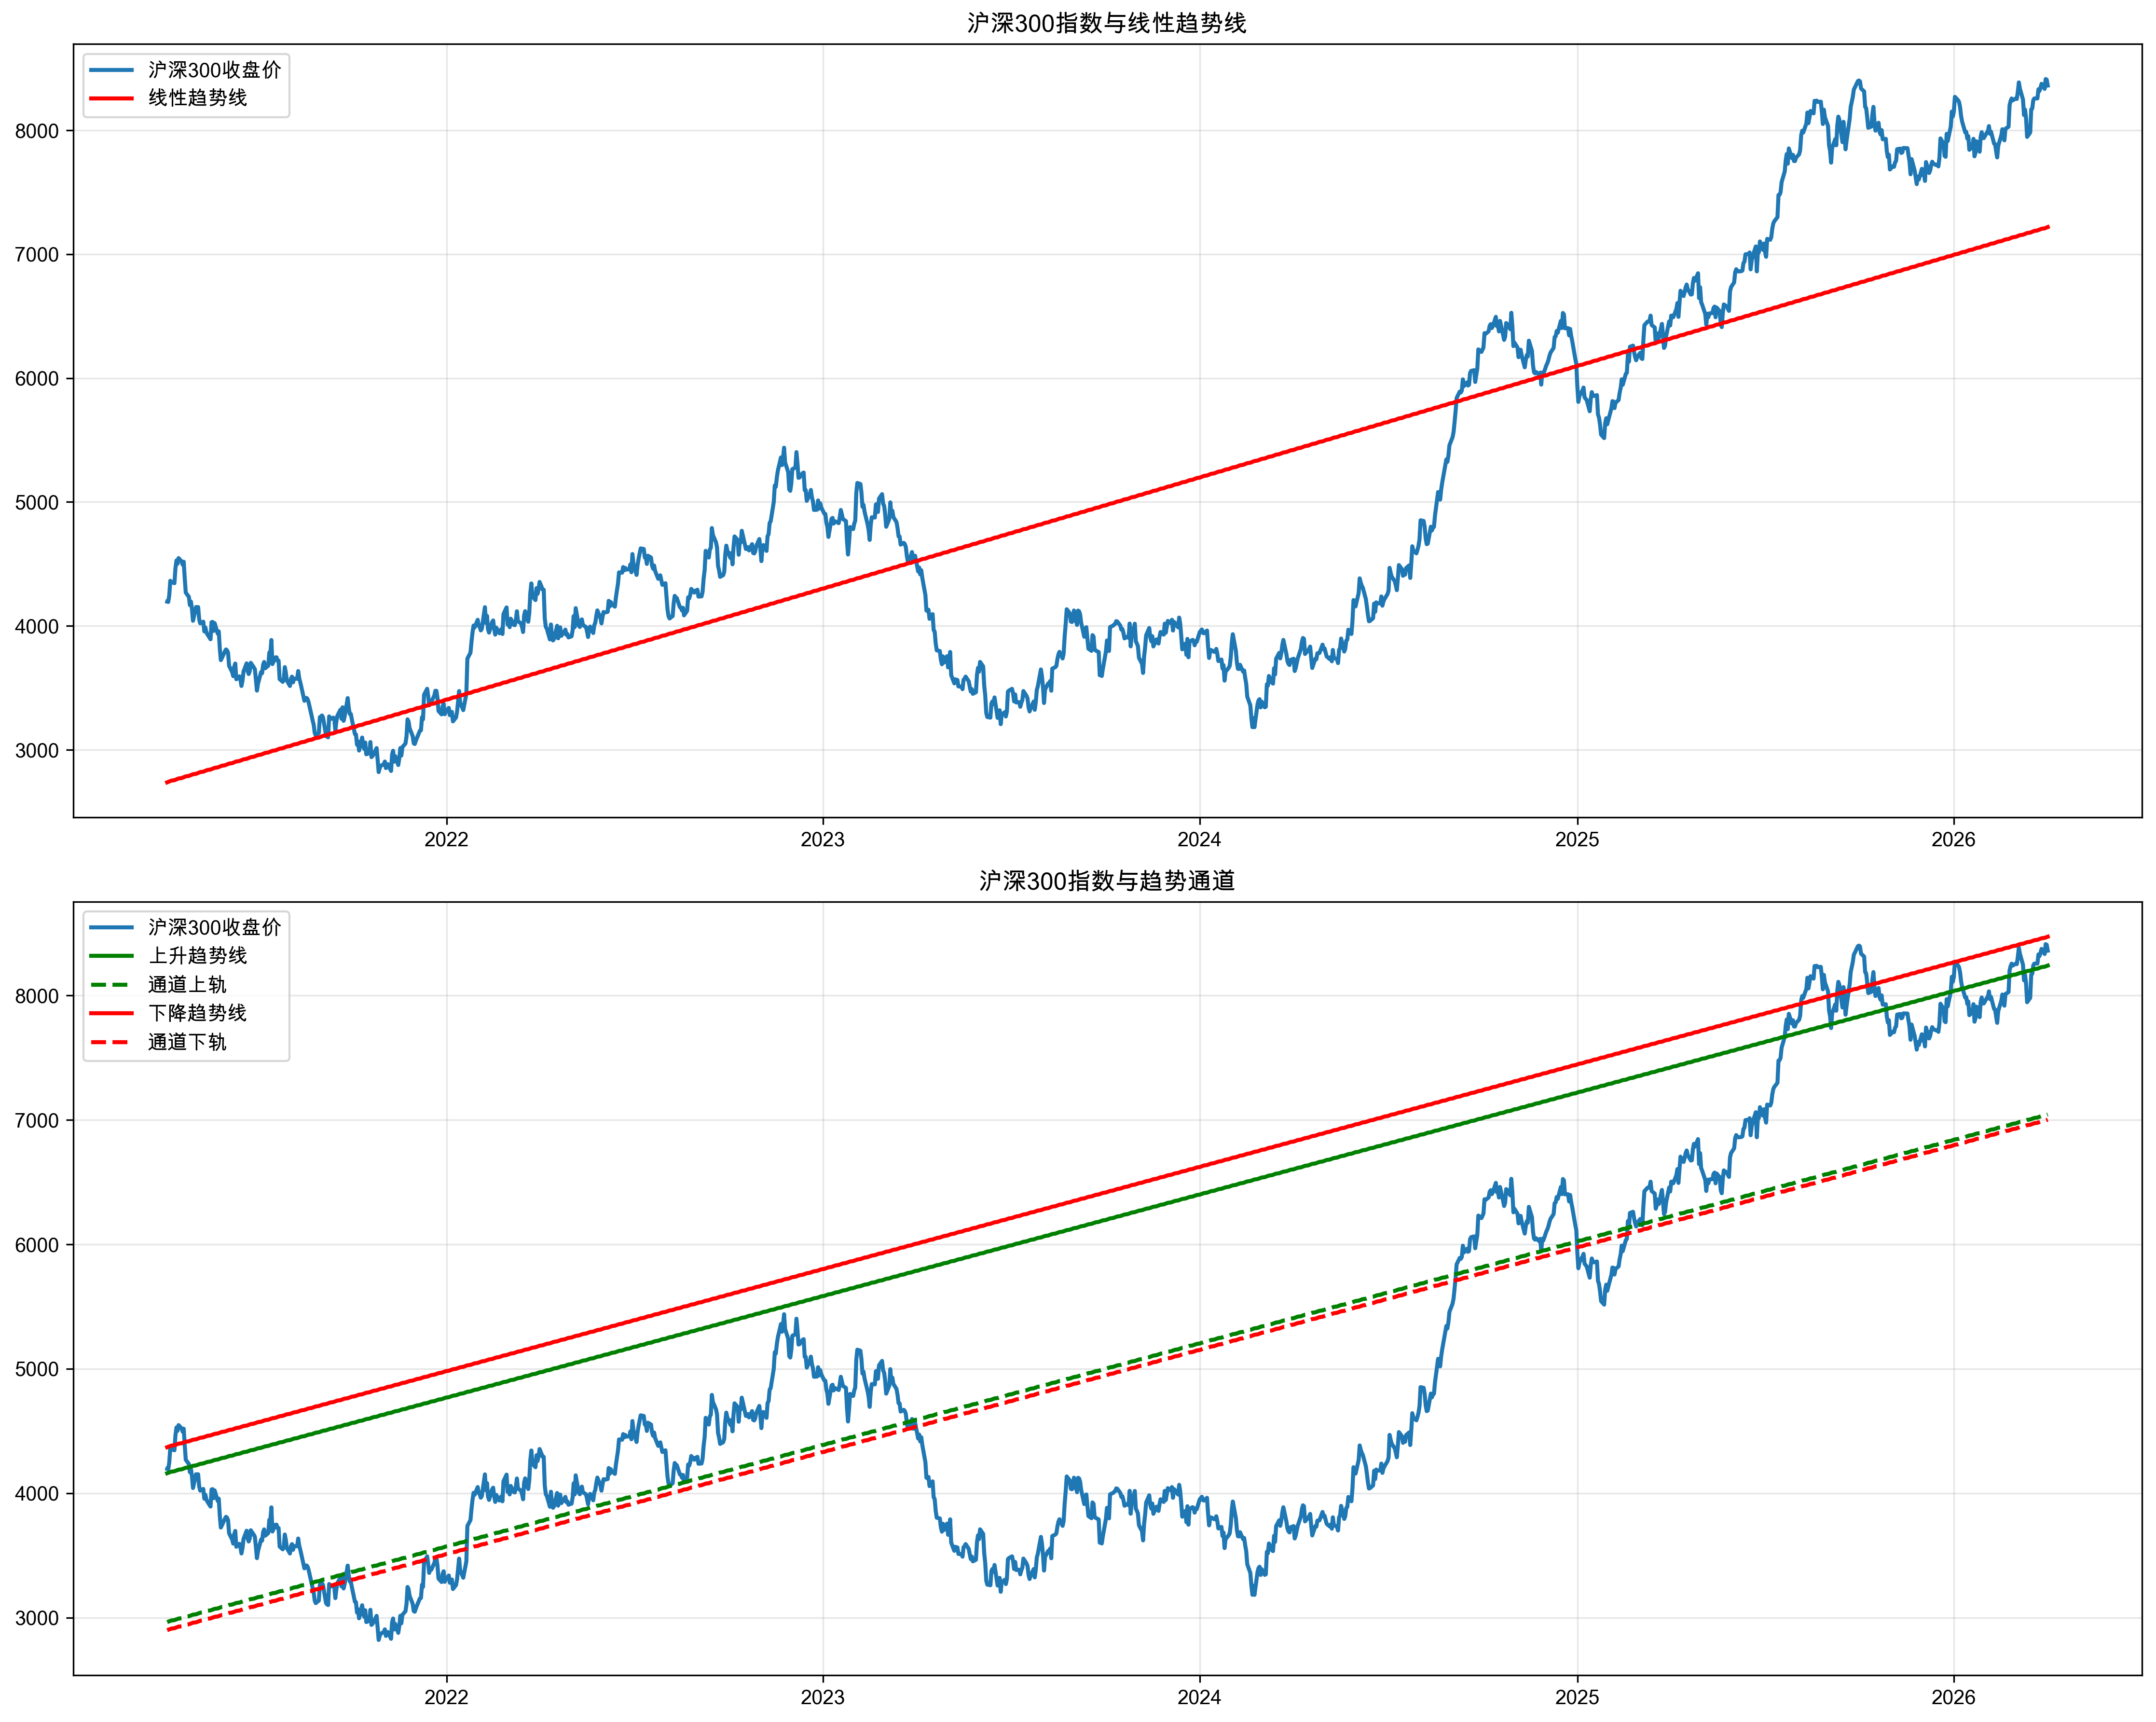

Generate this figure with Python:
import pandas as pd
import numpy as np
import matplotlib.pyplot as plt
import os

# 设置中文字体
plt.rcParams['font.sans-serif'] = ['SimHei', 'Arial Unicode MS', 'DejaVu Sans']
plt.rcParams['axes.unicode_minus'] = False

class TrendlineAnalysis:
    """基于沪深300的趋势线分析"""
    
    def __init__(self):
        self.output_dir = "/Users/quickyang/Documents/workspace/develop/mycode/quant/sharecode/aklean/tech-factor/trendline"
        os.makedirs(self.output_dir, exist_ok=True)
    
    def generate_hs300_data(self):
        """生成模拟的沪深300数据（近5年）"""
        np.random.seed(42)
        
        end_date = pd.Timestamp('2026-04-02')
        start_date = end_date - pd.Timedelta(days=5*365)
        dates = pd.date_range(start=start_date, end=end_date, freq='B')
        
        # 基础价格趋势
        base_price = 4000
        trend = np.linspace(0, 0.15, len(dates))  # 5年15%的基础涨幅
        
        # 添加季节性和周期性波动
        seasonal = 0.06 * np.sin(np.linspace(0, 12*np.pi, len(dates)))
        cyclic = 0.04 * np.cos(np.linspace(0, 6*np.pi, len(dates)))
        
        # 添加随机波动
        volatility = np.random.normal(0, 0.018, len(dates))
        
        # 计算价格
        prices = base_price * (1 + trend + seasonal + cyclic + np.cumsum(volatility))
        
        # 创建成交量数据
        volume_base = 50000000
        price_change = np.diff(prices, prepend=prices[0])
        volume_change = np.abs(price_change) / prices * 100000000
        volumes = volume_base + np.random.normal(0, volume_base * 0.3, len(dates)) + volume_change
        volumes = np.maximum(volumes, 10000000)
        
        # 创建DataFrame
        data = pd.DataFrame({
            'date': dates,
            'open': prices * (1 + np.random.normal(0, 0.003, len(dates))),
            'high': prices * (1 + np.random.normal(0.004, 0.006, len(dates))),
            'low': prices * (1 + np.random.normal(-0.004, 0.006, len(dates))),
            'close': prices,
            'volume': volumes.astype(int)
        })
        
        # 确保价格关系正确
        data['high'] = data[['open', 'high', 'close']].max(axis=1)
        data['low'] = data[['open', 'low', 'close']].min(axis=1)
        
        data.set_index('date', inplace=True)
        
        return data
    
    def calculate_trendline(self, data, method='linear'):
        """计算趋势线"""
        # 创建日期索引的数值表示
        x = np.arange(len(data))
        
        if method == 'linear':
            # 线性趋势线（手动实现线性回归）
            n = len(x)
            mean_x = np.mean(x)
            mean_y = np.mean(data['close'])
            
            numerator = np.sum((x - mean_x) * (data['close'] - mean_y))
            denominator = np.sum((x - mean_x) ** 2)
            
            slope = numerator / denominator
            intercept = mean_y - slope * mean_x
            data['trendline'] = intercept + slope * x
            
        elif method == 'high_low':
            # 基于高低点的趋势线
            # 寻找上升趋势线（连接低点）
            low_points = []
            for i in range(1, len(data)-1):
                if data['low'].iloc[i]< data['low'].iloc[i-1] and data['low'].iloc[i]< data['low'].iloc[i+1]:
                    low_points.append(i)
            
            if len(low_points) >= 2:
                # 取第一个和最后一个低点
                start_idx = low_points[0]
                end_idx = low_points[-1]
                
                # 计算上升趋势线
                rise = data['low'].iloc[end_idx] - data['low'].iloc[start_idx]
                run = end_idx - start_idx
                slope = rise / run
                intercept = data['low'].iloc[start_idx] - slope * start_idx
                data['uptrend_line'] = intercept + slope * x
            
            # 寻找下降趋势线（连接高点）
            high_points = []
            for i in range(1, len(data)-1):
                if data['high'].iloc[i] > data['high'].iloc[i-1] and data['high'].iloc[i] > data['high'].iloc[i+1]:
                    high_points.append(i)
            
            if len(high_points) >= 2:
                # 取第一个和最后一个高点
                start_idx = high_points[0]
                end_idx = high_points[-1]
                
                # 计算下降趋势线
                rise = data['high'].iloc[end_idx] - data['high'].iloc[start_idx]
                run = end_idx - start_idx
                slope = rise / run
                intercept = data['high'].iloc[start_idx] - slope * start_idx
                data['downtrend_line'] = intercept + slope * x
        
        return data
    
    def calculate_channel_lines(self, data):
        """计算通道线"""
        x = np.arange(len(data))
        
        # 如果已经有上升趋势线，计算通道上轨
        if 'uptrend_line' in data.columns:
            # 计算价格与上升趋势线的距离
            distance = data['high'] - data['uptrend_line']
            avg_distance = distance.mean()
            
            # 创建通道上轨
            data['channel_upper'] = data['uptrend_line'] + avg_distance
        
        # 如果已经有下降趋势线，计算通道下轨
        if 'downtrend_line' in data.columns:
            # 计算价格与下降趋势线的距离
            distance = data['downtrend_line'] - data['low']
            avg_distance = distance.mean()
            
            # 创建通道下轨
            data['channel_lower'] = data['downtrend_line'] - avg_distance
        
        return data
    
    def plot_analysis(self, data):
        """绘制分析图表"""
        plt.figure(figsize=(15, 12))
        
        # 子图1：价格和线性趋势线
        plt.subplot(2, 1, 1)
        plt.plot(data.index, data['close'], label='沪深300收盘价', linewidth=2)
        plt.plot(data.index, data['trendline'], label='线性趋势线', color='red', linewidth=2)
        
        plt.title('沪深300指数与线性趋势线')
        plt.legend()
        plt.grid(True, alpha=0.3)
        
        # 子图2：价格、趋势线和通道线
        plt.subplot(2, 1, 2)
        plt.plot(data.index, data['close'], label='沪深300收盘价', linewidth=2)
        
        # 绘制上升趋势线和通道
        if 'uptrend_line' in data.columns:
            plt.plot(data.index, data['uptrend_line'], label='上升趋势线', color='green', linewidth=2)
            if 'channel_upper' in data.columns:
                plt.plot(data.index, data['channel_upper'], label='通道上轨', color='green', linestyle='--', linewidth=2)
        
        # 绘制下降趋势线和通道
        if 'downtrend_line' in data.columns:
            plt.plot(data.index, data['downtrend_line'], label='下降趋势线', color='red', linewidth=2)
            if 'channel_lower' in data.columns:
                plt.plot(data.index, data['channel_lower'], label='通道下轨', color='red', linestyle='--', linewidth=2)
        
        plt.title('沪深300指数与趋势通道')
        plt.legend()
        plt.grid(True, alpha=0.3)
        
        plt.tight_layout()
        plt.savefig(f"{self.output_dir}/trendline_hs300_analysis.png", dpi=300, bbox_inches='tight')
        plt.close()
        
        print("图表已保存：trendline_hs300_analysis.png")
    
    def analyze_trendline_effectiveness(self, data):
        """分析趋势线的有效性"""
        analysis_results = []
        
        # 计算趋势线与价格的相关性
        if 'trendline' in data.columns:
            correlation = data['close'].corr(data['trendline'])
            analysis_results.append({
                '指标': '价格与线性趋势线相关性',
                '数值': correlation
            })
        
        # 分析上升趋势线的支撑效果
        if 'uptrend_line' in data.columns:
            # 统计价格跌破趋势线后的表现
            below_trend = data['close']< data['uptrend_line']
            recovery_days = []
            
            for i in range(len(data)):
                if below_trend.iloc[i]:
                    # 寻找恢复到趋势线上方的天数
                    for j in range(i, min(i+20, len(data))):
                        if data['close'].iloc[j] >= data['uptrend_line'].iloc[j]:
                            recovery_days.append(j - i)
                            break
            
            avg_recovery_days = np.mean(recovery_days) if recovery_days else 0
            analysis_results.append({
                '指标': '跌破上升趋势线后的平均恢复天数',
                '数值': avg_recovery_days
            })
        
        # 分析通道交易的效果
        if 'channel_upper' in data.columns and 'uptrend_line' in data.columns:
            # 计算在通道内交易的收益
            channel_trades = []
            
            for i in range(1, len(data)):
                # 在下轨附近买入，上轨附近卖出
                if data['close'].iloc[i-1]< data['uptrend_line'].iloc[i-1] * 1.005 and data['close'].iloc[i] >= data['uptrend_line'].iloc[i]:
                    # 买入信号
                    buy_price = data['close'].iloc[i]
                    # 寻找卖出点
                    for j in range(i, min(i+30, len(data))):
                        if data['close'].iloc[j] >= data['channel_upper'].iloc[j] * 0.995:
                            sell_price = data['close'].iloc[j]
                            channel_trades.append((sell_price - buy_price) / buy_price * 100)
                            break
            
            avg_channel_return = np.mean(channel_trades) if channel_trades else 0
            analysis_results.append({
                '指标': '通道内交易平均收益率',
                '数值': avg_channel_return
            })
        
        return analysis_results
    
    def run_analysis(self):
        """运行完整分析"""
        print("开始生成沪深300数据...")
        data = self.generate_hs300_data()
        
        print("计算线性趋势线...")
        data = self.calculate_trendline(data, method='linear')
        
        print("计算高低点趋势线...")
        data = self.calculate_trendline(data, method='high_low')
        
        print("计算通道线...")
        data = self.calculate_channel_lines(data)
        
        print("绘制分析图表...")
        self.plot_analysis(data)
        
        print("分析趋势线有效性...")
        effectiveness = self.analyze_trendline_effectiveness(data)
        
        # 保存结果
        data.to_csv(f"{self.output_dir}/trendline_hs300_data.csv")
        
        return effectiveness

if __name__ == "__main__":
    analysis = TrendlineAnalysis()
    effectiveness = analysis.run_analysis()
    
    print("\n=== 趋势线有效性分析 ===")
    for result in effectiveness:
        print(f"{result['指标']}: {result['数值']:.4f}")
